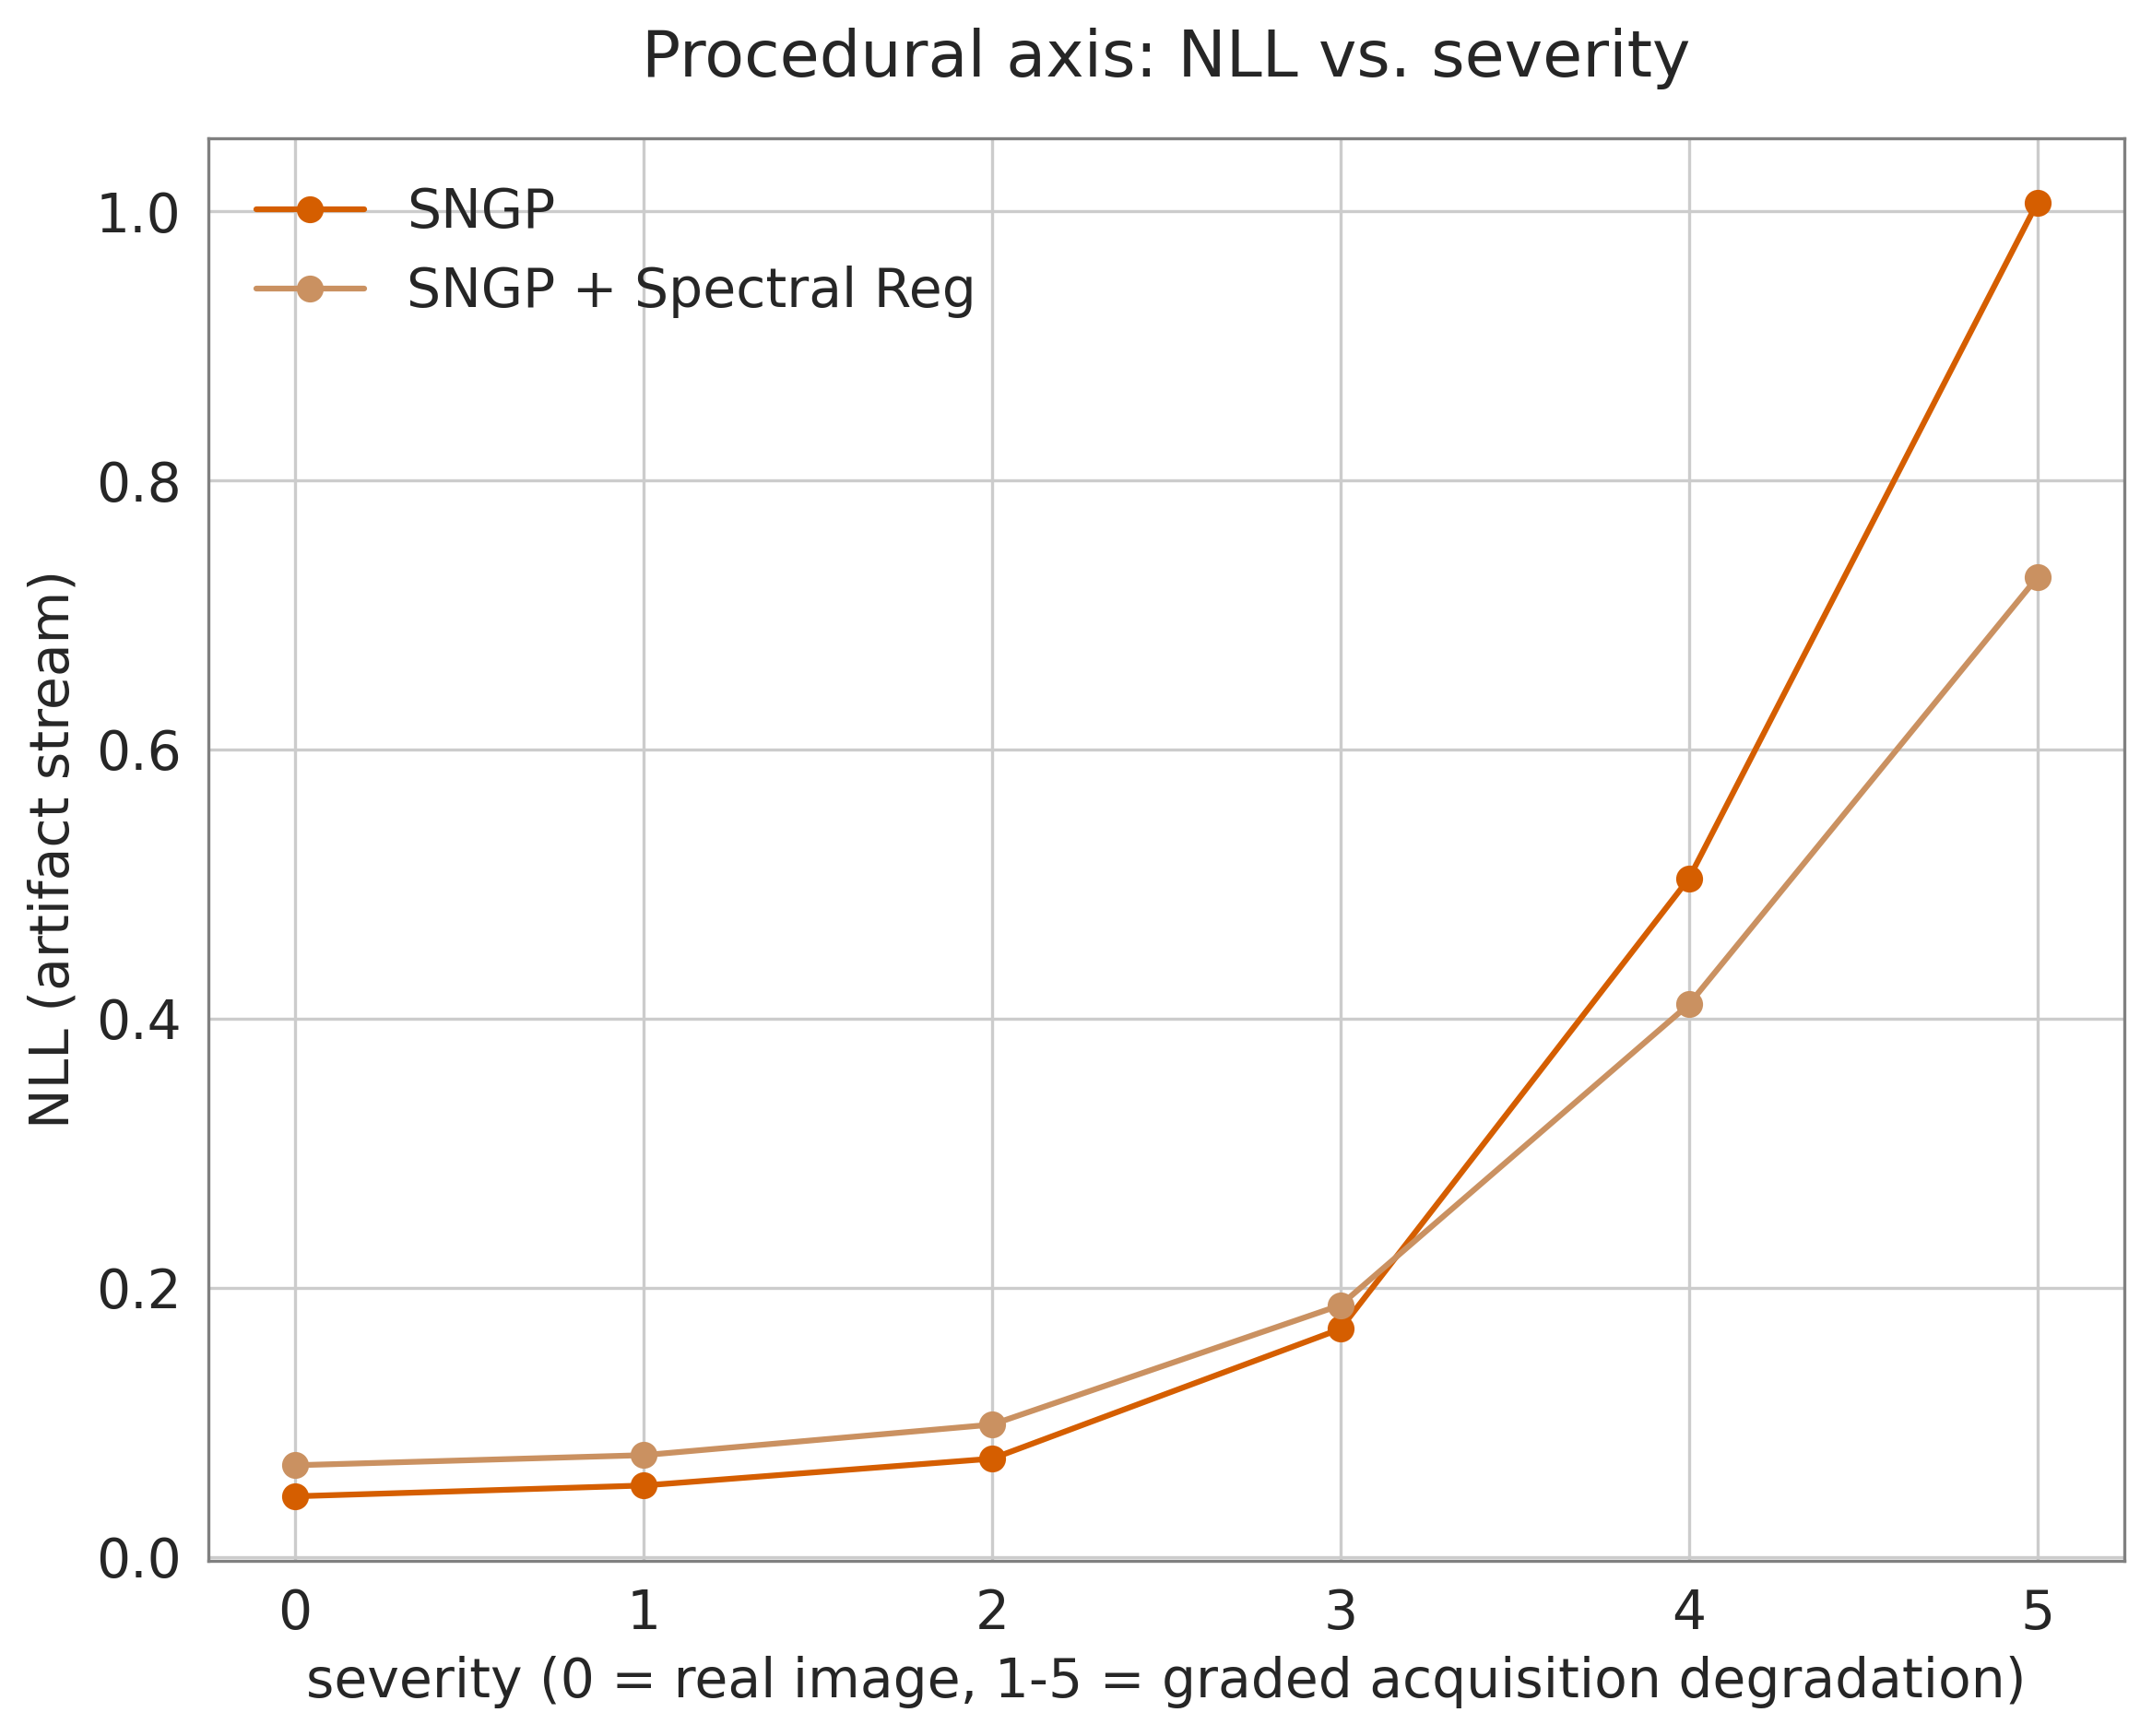

Values plotted in this chart, from the file beside it:
model, artifact_nll, n
SNGP + Spectral Reg, 0.06808, 0
SNGP, 0.04502, 0
SNGP + Spectral Reg, 0.0756, 1
SNGP, 0.05305, 1
SNGP + Spectral Reg, 0.09831, 2
SNGP, 0.07299, 2
SNGP, 0.1694, 3
SNGP + Spectral Reg, 0.187, 3
SNGP, 0.5041, 4
SNGP + Spectral Reg, 0.4106, 4
SNGP + Spectral Reg, 0.7279, 5
SNGP, 1.006, 5
